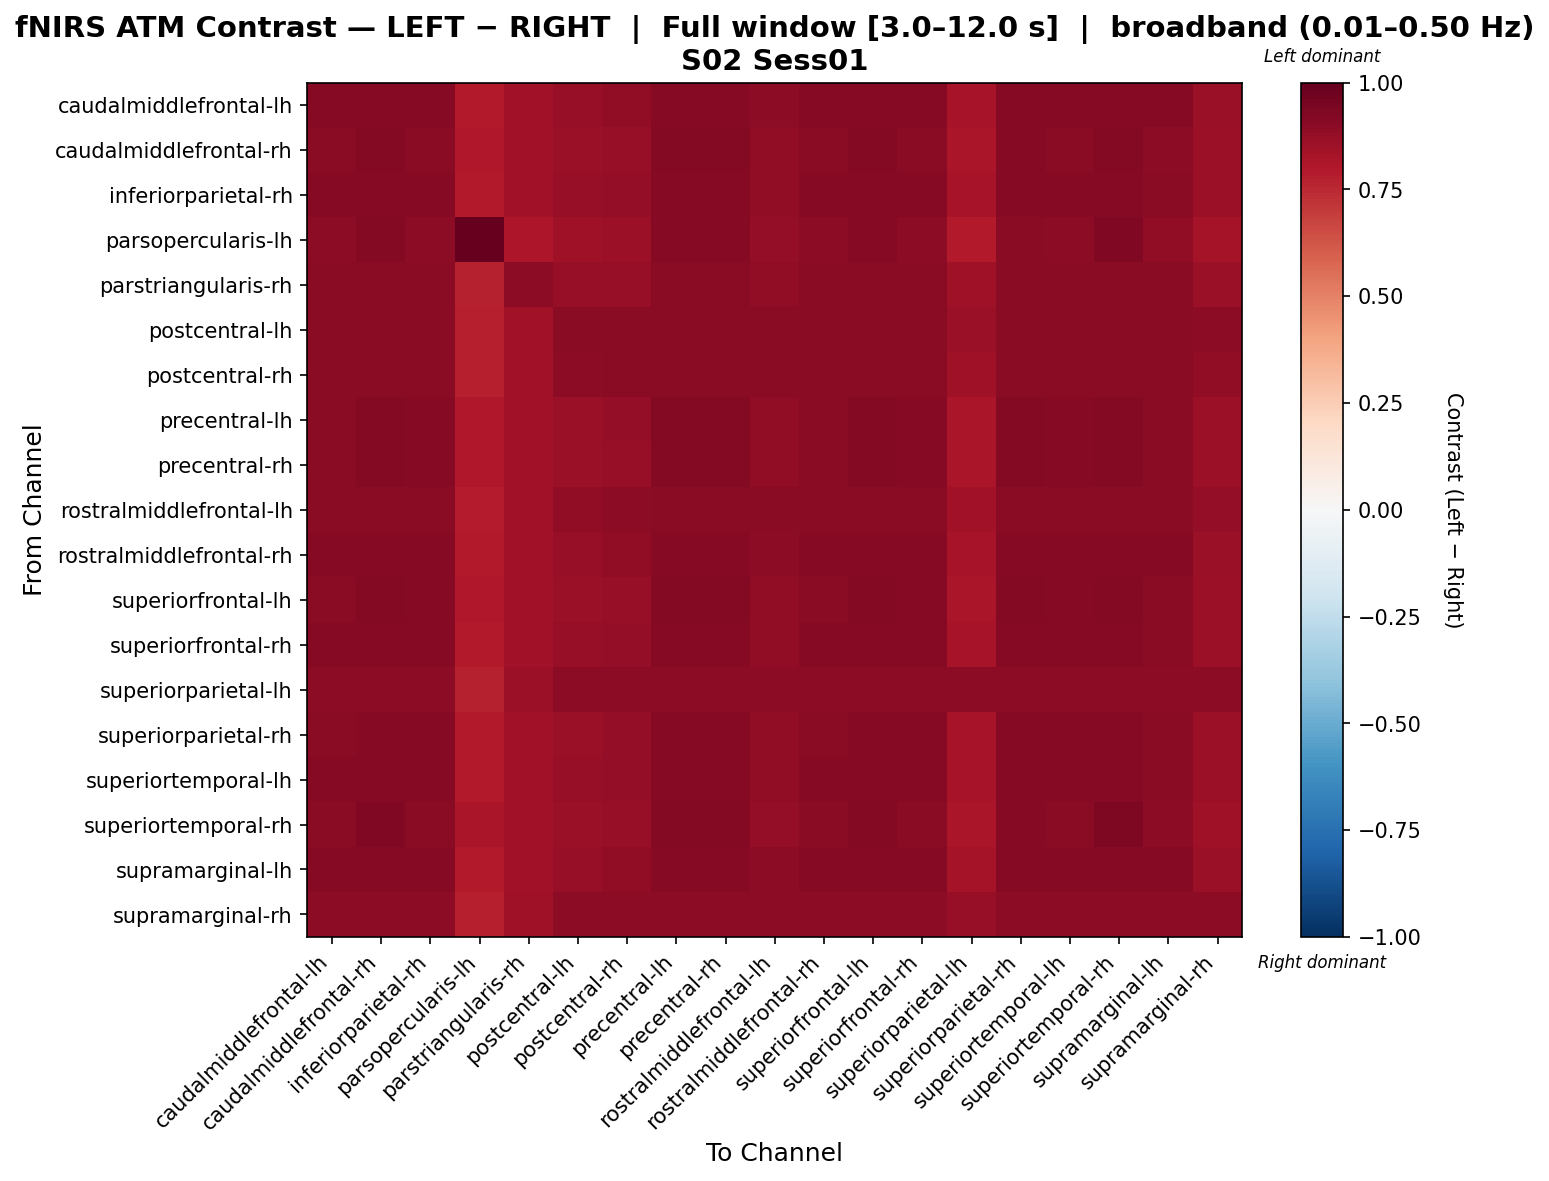

Data behind this chart, as committed beside it:
, caudalmiddlefrontal-lh, caudalmiddlefrontal-rh, inferiorparietal-rh, parsopercularis-lh, parstriangularis-rh, postcentral-lh, postcentral-rh, precentral-lh, precentral-rh, rostralmiddlefrontal-lh, rostralmiddlefrontal-rh, superiorfrontal-lh, superiorfrontal-rh, superiorparietal-lh, superiorparietal-rh, superiortemporal-lh, superiortemporal-rh, supramarginal-lh, supramarginal-rh
caudalmiddlefrontal-lh, 0.908, 0.908, 0.908, 0.7912, 0.8409, 0.8717, 0.883, 0.908, 0.908, 0.893, 0.908, 0.908, 0.908, 0.8267, 0.908, 0.908, 0.908, 0.908, 0.8613
caudalmiddlefrontal-rh, 0.9021, 0.9205, 0.9058, 0.8036, 0.8387, 0.8627, 0.8737, 0.9168, 0.9205, 0.8837, 0.9021, 0.9205, 0.9058, 0.8179, 0.9131, 0.9058, 0.9205, 0.8984, 0.8523
inferiorparietal-rh, 0.9092, 0.9092, 0.9092, 0.7923, 0.842, 0.8693, 0.8805, 0.9092, 0.9092, 0.8905, 0.9092, 0.9092, 0.9092, 0.8243, 0.9092, 0.9092, 0.9092, 0.9054, 0.8589
parsopercularis-lh, 0.8934, 0.9154, 0.8971, 1.0, 0.8111, 0.8468, 0.8578, 0.9081, 0.9117, 0.8751, 0.8934, 0.9117, 0.8971, 0.7932, 0.9044, 0.8971, 0.9264, 0.8898, 0.8345
parstriangularis-rh, 0.9052, 0.9052, 0.9052, 0.7706, 0.8938, 0.8674, 0.8749, 0.9052, 0.9052, 0.8864, 0.9052, 0.9052, 0.9052, 0.8485, 0.9052, 0.9052, 0.9052, 0.9015, 0.8636
postcentral-lh, 0.8992, 0.8992, 0.8992, 0.7795, 0.8411, 0.8992, 0.8992, 0.8992, 0.8992, 0.8992, 0.8992, 0.8992, 0.8992, 0.8599, 0.8992, 0.8992, 0.8992, 0.8992, 0.8958
postcentral-rh, 0.9008, 0.9008, 0.9008, 0.7811, 0.8427, 0.8931, 0.9008, 0.9008, 0.9008, 0.9008, 0.9008, 0.9008, 0.9008, 0.8502, 0.9008, 0.9008, 0.9008, 0.9008, 0.8858
precentral-lh, 0.9042, 0.9153, 0.9079, 0.7985, 0.8408, 0.8647, 0.8757, 0.9153, 0.9153, 0.8858, 0.9042, 0.9153, 0.9079, 0.8198, 0.9153, 0.9079, 0.9153, 0.9005, 0.8543
precentral-rh, 0.9031, 0.9178, 0.9067, 0.801, 0.8396, 0.8636, 0.8746, 0.9178, 0.9178, 0.8846, 0.9031, 0.9178, 0.9067, 0.8188, 0.9141, 0.9067, 0.9178, 0.8994, 0.8532
rostralmiddlefrontal-lh, 0.9034, 0.9034, 0.9034, 0.7865, 0.8399, 0.8856, 0.8933, 0.9034, 0.9034, 0.9034, 0.9034, 0.9034, 0.9034, 0.84, 0.9034, 0.9034, 0.9034, 0.9034, 0.875
rostralmiddlefrontal-rh, 0.908, 0.908, 0.908, 0.7912, 0.8409, 0.8717, 0.883, 0.908, 0.908, 0.893, 0.908, 0.908, 0.908, 0.8267, 0.908, 0.908, 0.908, 0.908, 0.8613
superiorfrontal-lh, 0.9031, 0.9178, 0.9067, 0.801, 0.8396, 0.8636, 0.8746, 0.9178, 0.9178, 0.8846, 0.9031, 0.9178, 0.9067, 0.8188, 0.9141, 0.9067, 0.9178, 0.8994, 0.8532
superiorfrontal-rh, 0.9092, 0.9092, 0.9092, 0.7923, 0.842, 0.8693, 0.8805, 0.9092, 0.9092, 0.8905, 0.9092, 0.9092, 0.9092, 0.8243, 0.9092, 0.9092, 0.9092, 0.9054, 0.8589
superiorparietal-lh, 0.8964, 0.8964, 0.8964, 0.7687, 0.8563, 0.8964, 0.8964, 0.8964, 0.8964, 0.8964, 0.8964, 0.8964, 0.8964, 0.8964, 0.8964, 0.8964, 0.8964, 0.8964, 0.8964
superiorparietal-rh, 0.9056, 0.913, 0.9093, 0.7962, 0.8422, 0.8659, 0.8771, 0.913, 0.913, 0.8871, 0.9056, 0.913, 0.9093, 0.8211, 0.913, 0.9093, 0.913, 0.9019, 0.8556
superiortemporal-lh, 0.9092, 0.9092, 0.9092, 0.7923, 0.842, 0.8693, 0.8805, 0.9092, 0.9092, 0.8905, 0.9092, 0.9092, 0.9092, 0.8243, 0.9092, 0.9092, 0.9092, 0.9054, 0.8589
superiortemporal-rh, 0.9007, 0.9227, 0.9044, 0.8132, 0.8373, 0.8614, 0.8724, 0.9154, 0.9191, 0.8824, 0.9007, 0.9191, 0.9044, 0.8167, 0.9117, 0.9044, 0.93, 0.8971, 0.8511
supramarginal-lh, 0.9071, 0.9071, 0.9071, 0.7902, 0.8399, 0.8744, 0.8857, 0.9071, 0.9071, 0.8957, 0.9071, 0.9071, 0.9071, 0.8292, 0.9071, 0.9071, 0.9071, 0.9071, 0.8639
supramarginal-rh, 0.8982, 0.8982, 0.8982, 0.7769, 0.8462, 0.8982, 0.8982, 0.8982, 0.8982, 0.8982, 0.8982, 0.8982, 0.8982, 0.8694, 0.8982, 0.8982, 0.8982, 0.8982, 0.8982
